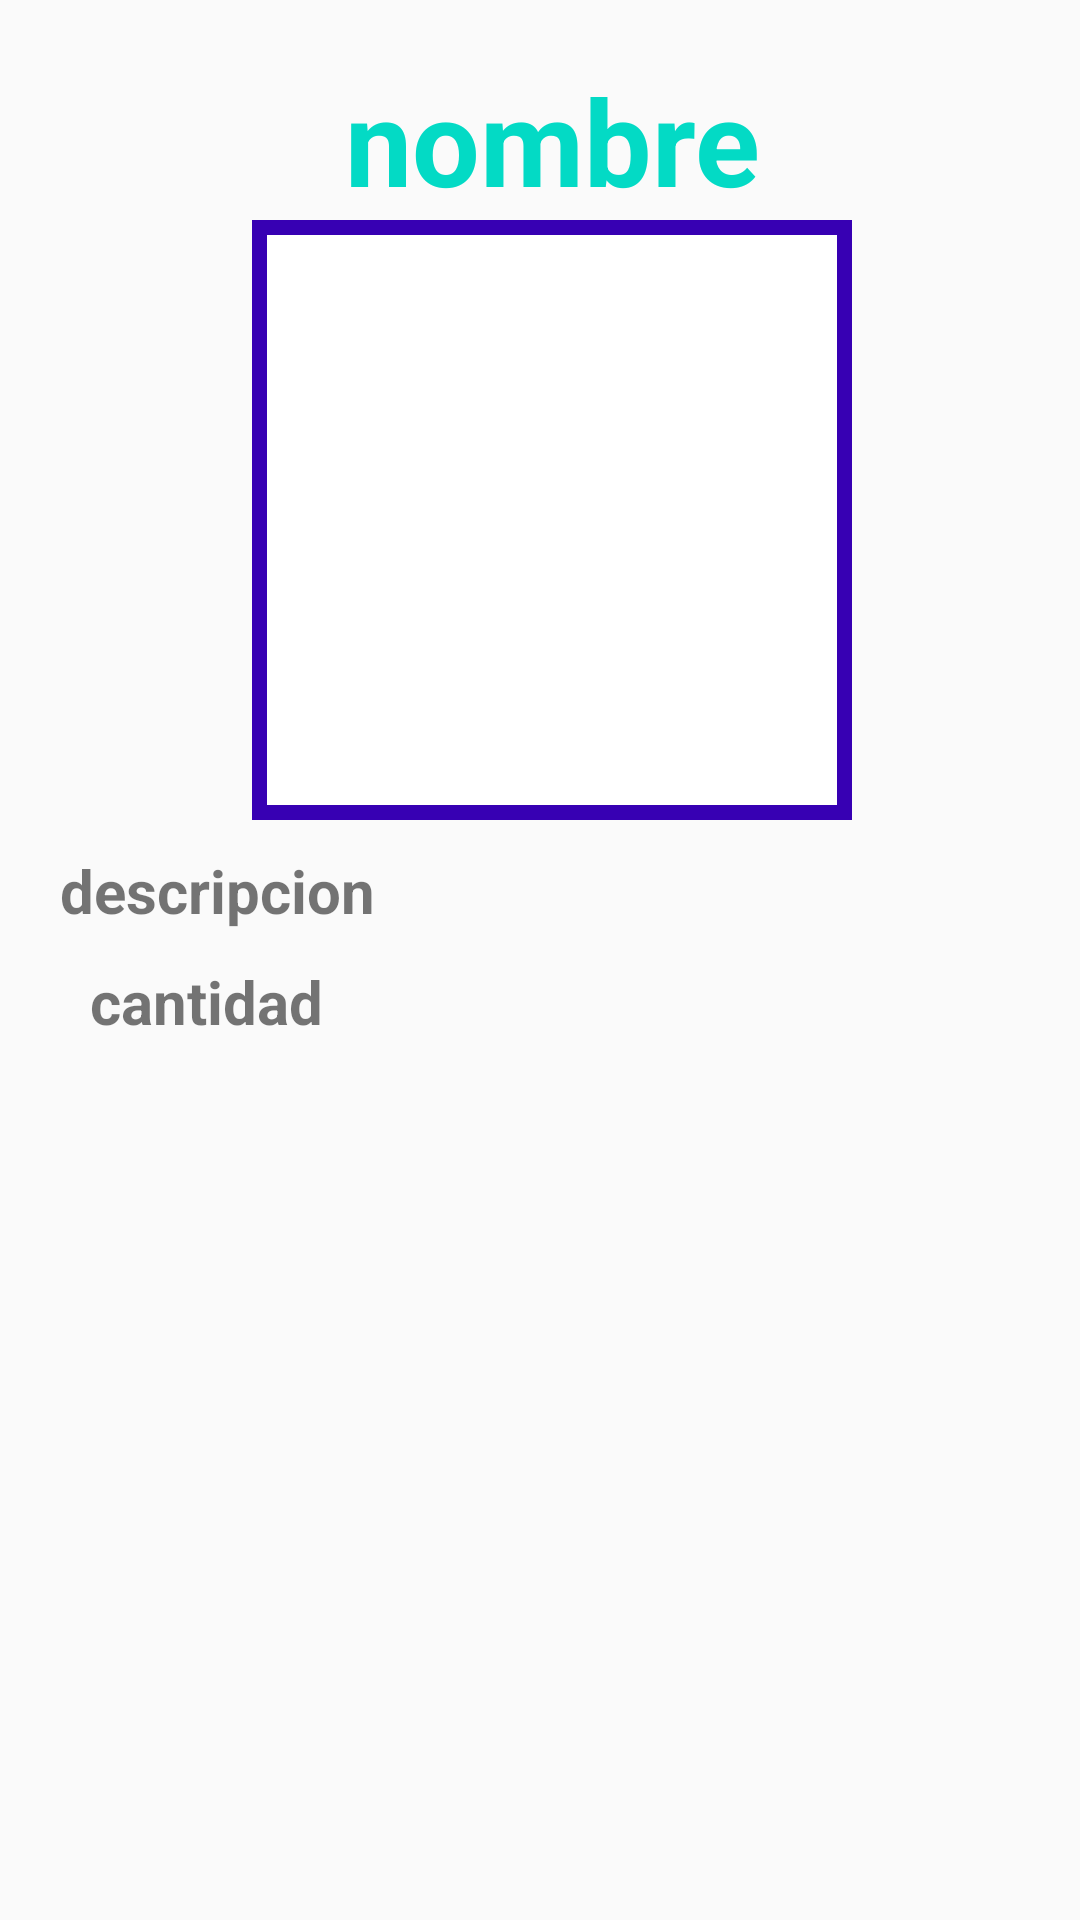

Here is an Android app screen rendered from its layout file. Give the layout XML and the strings, colors and styles it references.
<!-- AndroidManifest.xml: application theme AppTheme -->
<!-- res/layout/activity_description.xml -->
<?xml version="1.0" encoding="utf-8"?>
<android.support.design.widget.CoordinatorLayout
    xmlns:android="http://schemas.android.com/apk/res/android"
    xmlns:app="http://schemas.android.com/apk/res-auto"
    xmlns:tools="http://schemas.android.com/tools"
    android:layout_width="match_parent"
    android:layout_height="match_parent"
    tools:context="com.i044114_i012114.proyectofinalandroid.Views.DescriptionActivity">

    <RelativeLayout
        android:layout_width="368dp"
        android:layout_height="495dp"
        android:padding="20dp"
        tools:layout_editor_absoluteY="8dp"
        tools:layout_editor_absoluteX="8dp">


        <TextView
            android:id="@+id/id_tv_name"
            android:layout_width="match_parent"
            android:layout_height="wrap_content"
            android:text="nombre"
            android:textAlignment="center"
            android:textColor="@color/colorAccent"
            android:textSize="40sp"
            android:textStyle="bold"/>
        <LinearLayout
            android:id="@+id/ln_1"
            android:layout_width="200dp"
            android:layout_height="200dp"
            android:background="@drawable/border"
            android:orientation="vertical"
            android:textAlignment="center"
            android:padding="10dp"
            android:layout_below="@id/id_tv_name"
            android:layout_centerInParent="true">

            <ImageView
                android:id="@+id/id_img_imagen"
                android:layout_width="match_parent"
                android:layout_height="wrap_content"
                android:scaleType="centerCrop"/>

        </LinearLayout>

        <TextView
            android:layout_width="fill_parent"
            android:layout_height="wrap_content"
            android:id="@+id/id_tv_description"
            android:text="descripcion"
            android:textAlignment="gravity"
            android:textSize="20sp"
            android:textStyle="bold"
            android:layout_below="@id/ln_1"
            android:layout_marginTop="10dp"/>

        <TextView
            android:id="@+id/id_tv_cantidad"
            android:layout_width="match_parent"
            android:layout_height="wrap_content"
            android:text="cantidad"
            android:textSize="20sp"
            android:textStyle="bold"
            android:layout_below="@id/id_tv_description"
            android:layout_margin="10dp"/>

    </RelativeLayout>
</android.support.design.widget.CoordinatorLayout>
<!-- resources referenced by this layout -->
<resources>
  <!-- drawable border (drawable) -->
  <?xml version="1.0" encoding="utf-8"?>
  <selector xmlns:android="http://schemas.android.com/apk/res/android">
      <item>
          <shape>
              
              <solid android:color="@android:color/white"/>
  
              
              <stroke
                  android:color="@color/colorPrimaryDark"
                  android:width="5dp"/>
  
              
              <corners android:radius="0dp"/>
          </shape>
      </item>
  </selector>
  <style name="AppTheme" parent="Theme.AppCompat.Light.DarkActionBar">
          
          <item name="colorPrimary">@color/colorPrimary</item>
          <item name="colorPrimaryDark">@color/colorPrimaryDark</item>
          <item name="colorAccent">@color/colorAccent</item>
      </style>
  <!-- not gathered from this repository: default colours our renderer supplied (Android Studio template values) -->
  <color name="colorPrimary">#FF6200EE</color>
  <color name="colorPrimaryDark">#FF3700B3</color>
  <color name="colorAccent">#FF03DAC5</color>
</resources>
